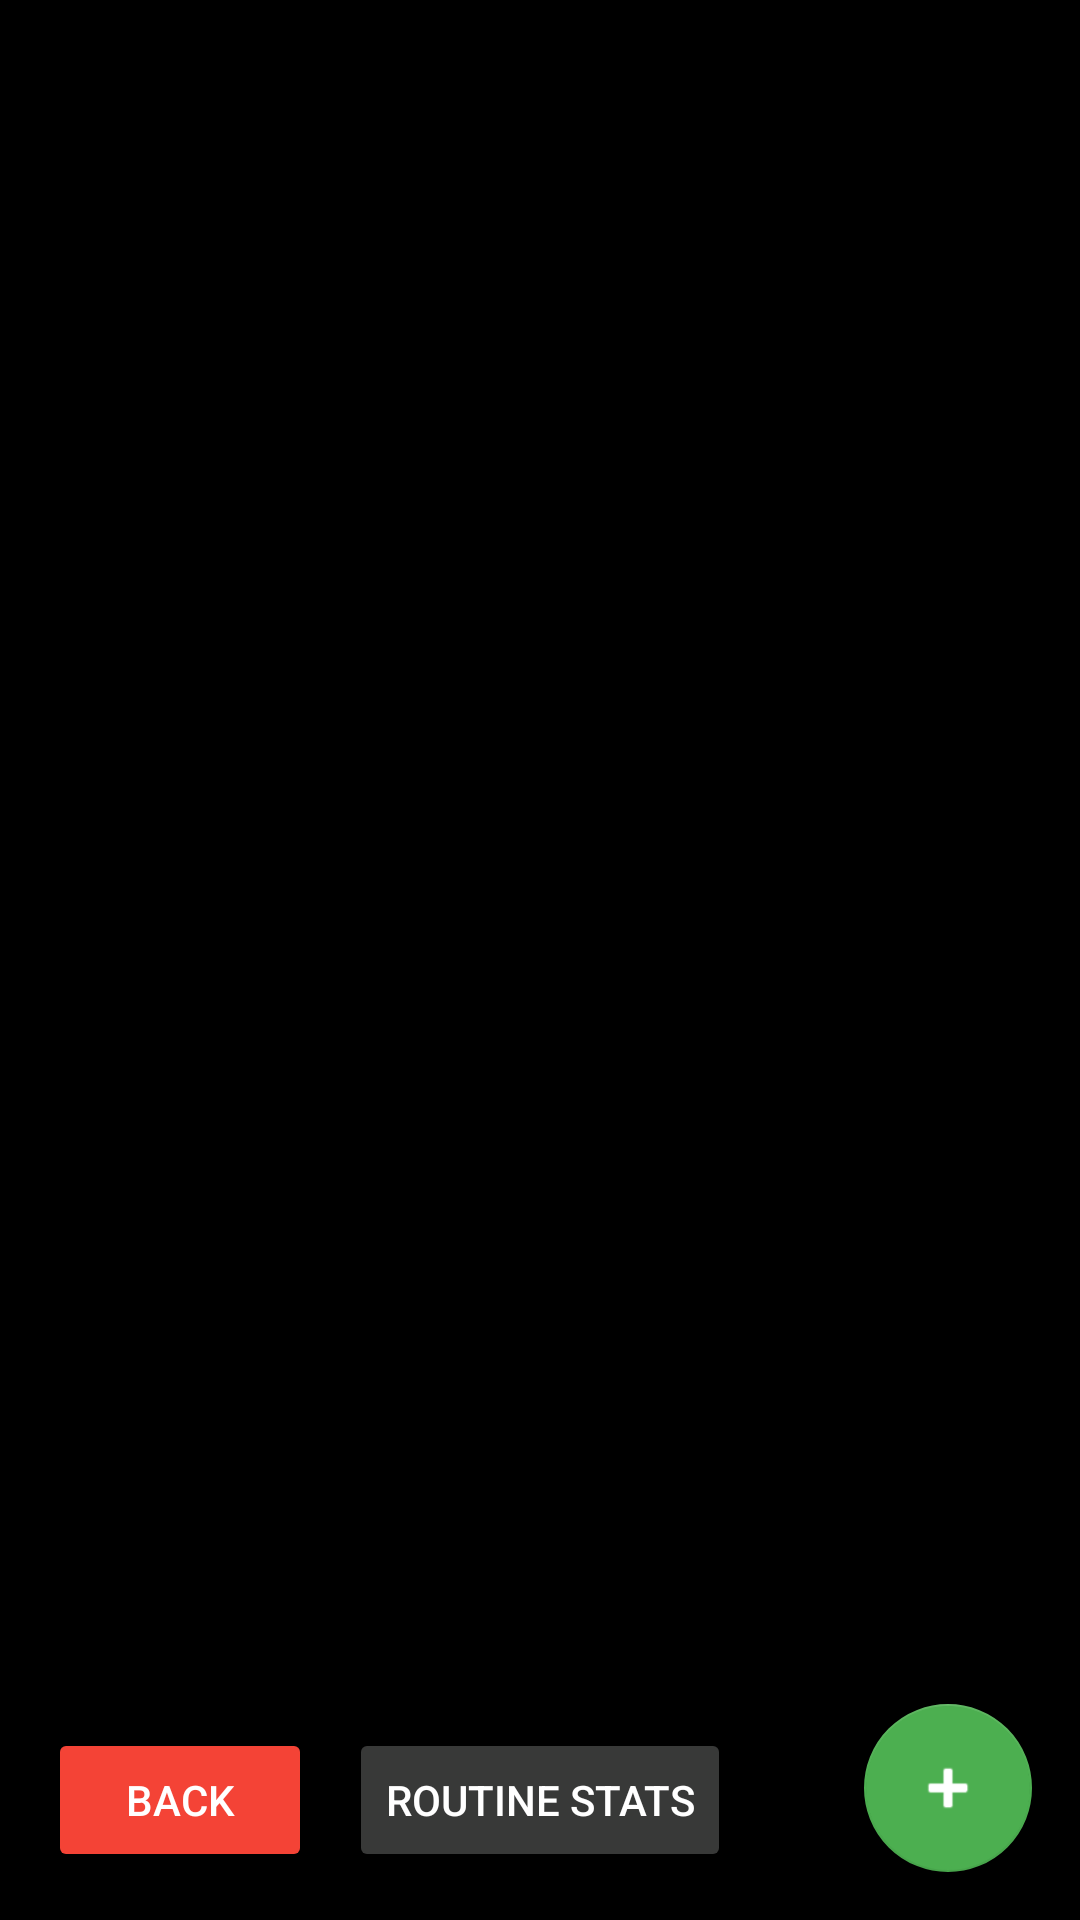

The Android layout XML behind this screen, and the referenced resources:
<!-- AndroidManifest.xml: application theme Theme.AppCompat.DayNight.NoActionBar -->
<!-- res/layout/activity_exercise_list.xml -->
<?xml version="1.0" encoding="utf-8"?>
<androidx.constraintlayout.widget.ConstraintLayout
    xmlns:android="http://schemas.android.com/apk/res/android"
    xmlns:app="http://schemas.android.com/apk/res-auto"
    xmlns:tools="http://schemas.android.com/tools"
    android:layout_width="match_parent"
    android:layout_height="match_parent"
    android:background="#000000"
    tools:context=".ExerciseListActivity">

    <androidx.recyclerview.widget.RecyclerView
        android:id="@+id/recyclerView"
        android:layout_width="0dp"
        android:layout_height="0dp"
        android:background="#000000"
        app:layout_constraintTop_toTopOf="parent"
        app:layout_constraintBottom_toTopOf="@+id/btnBack"
        app:layout_constraintStart_toStartOf="parent"
        app:layout_constraintEnd_toEndOf="parent" />

    <com.google.android.material.floatingactionbutton.FloatingActionButton
        android:id="@+id/fab"
        android:layout_width="wrap_content"
        android:layout_height="wrap_content"
        android:layout_marginEnd="16dp"
        android:layout_marginBottom="16dp"
        android:src="@android:drawable/ic_input_add"
        android:tint="#FFFFFF"
        app:backgroundTint="#4CAF50"
        app:layout_constraintBottom_toBottomOf="parent"
        app:layout_constraintEnd_toEndOf="parent" />

    <Button
        android:id="@+id/btnBack"
        android:layout_width="wrap_content"
        android:layout_height="wrap_content"
        android:layout_marginStart="16dp"
        android:layout_marginBottom="16dp"
        android:text="Back"
        android:textColor="#FFFFFF"
        app:backgroundTint="#F44336"
        app:layout_constraintBottom_toBottomOf="parent"
        app:layout_constraintStart_toStartOf="parent" />

    <Button
        android:id="@+id/btnRoutineStats"
        android:layout_width="wrap_content"
        android:layout_height="wrap_content"
        android:layout_marginBottom="16dp"
        android:text="Routine Stats"
        android:textColor="#FFFFFF"
        app:backgroundTint="#383938"
        app:layout_constraintBottom_toBottomOf="parent"
        app:layout_constraintStart_toStartOf="parent"
        app:layout_constraintEnd_toEndOf="parent" />

</androidx.constraintlayout.widget.ConstraintLayout>
<!-- resources referenced by this layout -->
<resources>

</resources>
